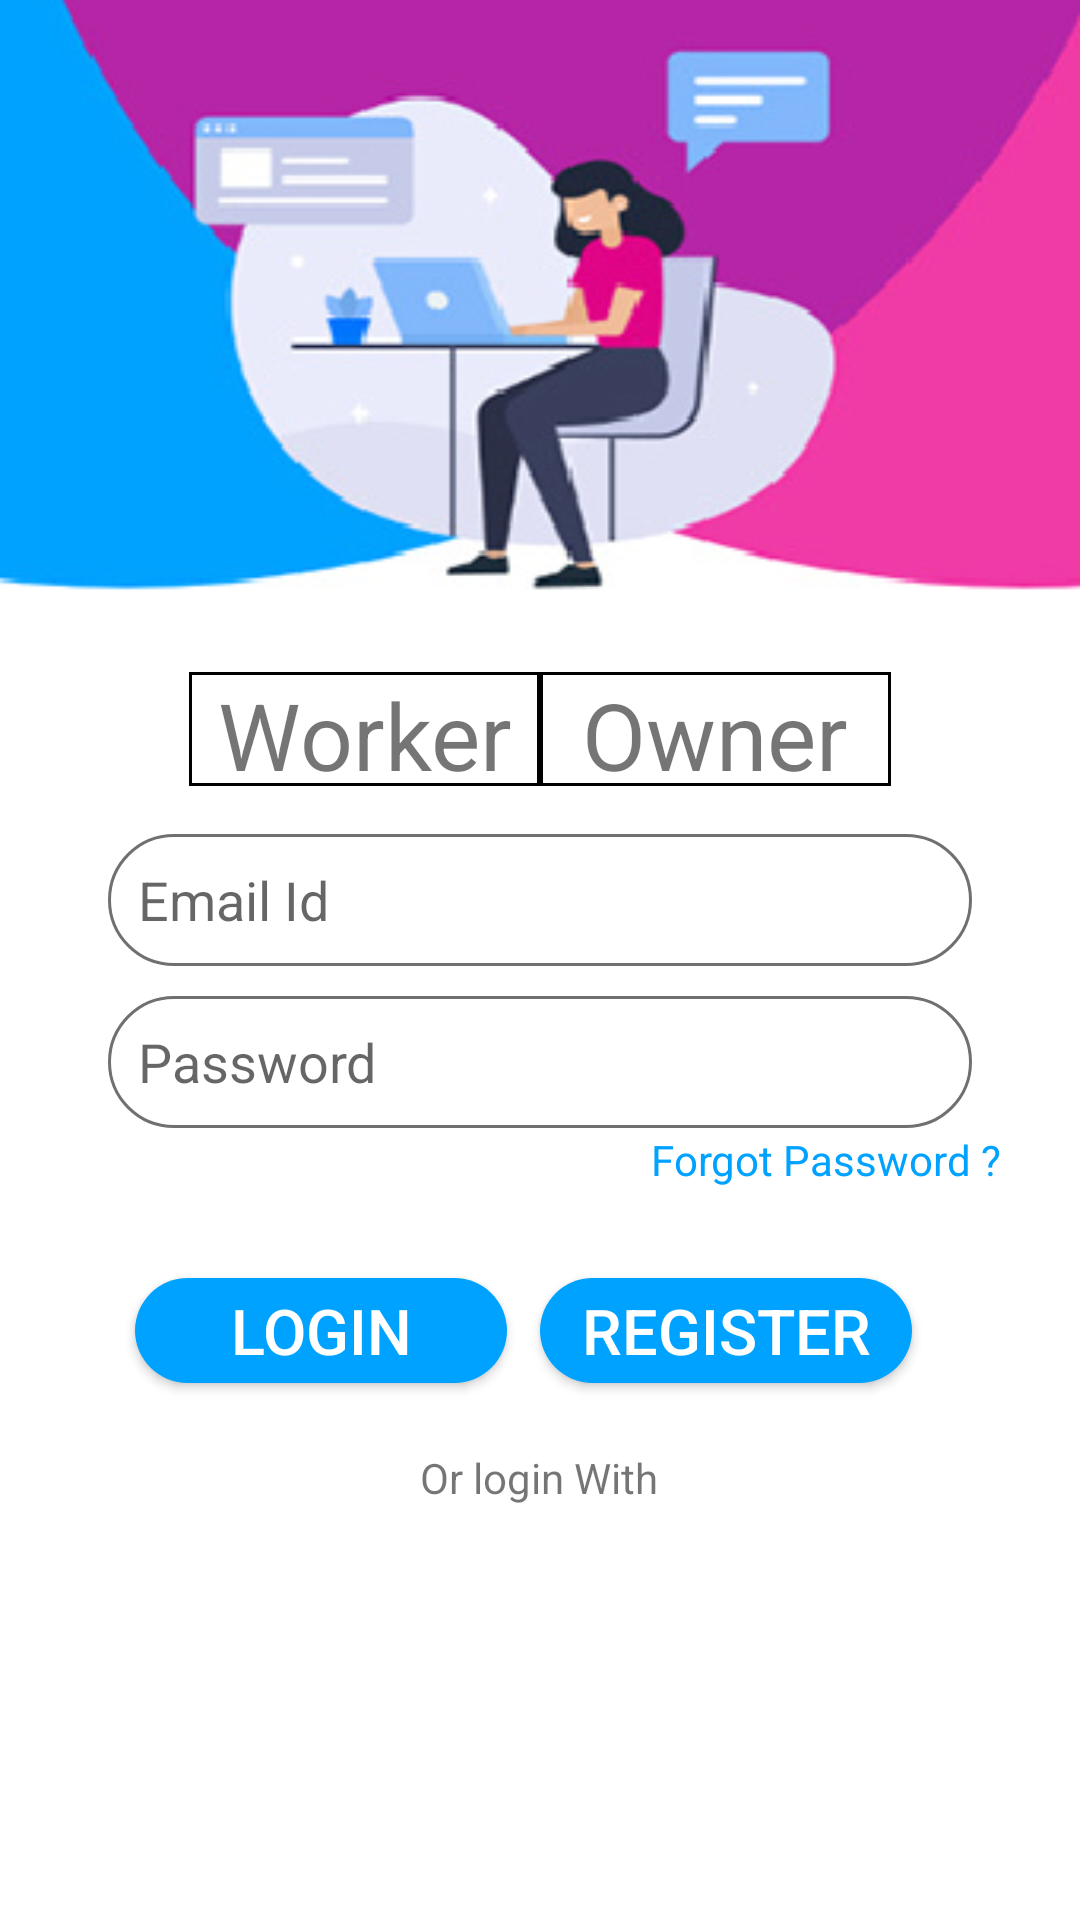

The Android layout XML behind this screen, and the referenced resources:
<!-- AndroidManifest.xml: application theme AppTheme -->
<!-- res/layout/activity_main.xml -->
<?xml version="1.0" encoding="utf-8"?>
<RelativeLayout xmlns:android="http://schemas.android.com/apk/res/android"
    xmlns:app="http://schemas.android.com/apk/res-auto"
    xmlns:tools="http://schemas.android.com/tools"
    android:layout_width="match_parent"
    android:layout_height="match_parent"
    android:background="@drawable/loginpage"
    tools:context=".MainActivity">
    <TextView
        android:id="@+id/text_worker"
        android:layout_width="117dp"
        android:layout_height="38dp"
        android:layout_marginTop="224dp"
        android:layout_marginLeft="63dp"
        android:textSize="31sp"
        android:background="@drawable/textview"
        android:textAlignment="center"
        android:text="Worker" />
    <TextView
        android:id="@+id/text_owner"
        android:layout_width="117dp"
        android:layout_height="38dp"
        android:layout_marginTop="224dp"
        android:textAlignment="center"
        android:background="@drawable/textview"
        android:layout_marginLeft="180dp"

        android:textSize="31sp"
        android:text="@string/owner" />




    <Button
        android:id="@+id/login_button"
        android:layout_width="124dp"
        android:layout_height="35dp"
        android:layout_marginLeft="45dp"
        android:layout_marginTop="426dp"


        android:background="@drawable/button_design"
        android:text="Login"
        android:textAlignment="center"
        android:textColor="#FFFFFF"
        android:textSize="21sp"
     />

    <Button
        android:id="@+id/register_button"
        android:layout_width="124dp"
        android:layout_height="35dp"
        android:layout_marginLeft="180dp"
        android:layout_marginTop="426dp"
        android:background="@drawable/button_design"


        android:text="Register"
        android:textAlignment="center"
        android:textColor="#FFFFFF"
        android:textSize="21sp" />

   <EditText
       android:id="@+id/email"
       android:layout_width="288dp"
       android:layout_height="44dp"
       android:layout_marginTop="278dp"
       android:layout_marginLeft="36dp"
       android:background="@drawable/login"
       android:paddingLeft="10dp"
       android:hint="Email Id"
       android:drawableLeft="@drawable/person"
       android:drawablePadding="10dp"
       />

    <EditText
    android:id="@+id/password"
    android:layout_width="288dp"
    android:layout_height="44dp"
    android:layout_marginTop="332dp"
    android:layout_marginLeft="36dp"
    android:background="@drawable/login"
    android:paddingLeft="10dp"
    android:hint="Password"
    android:drawableLeft="@drawable/password"
    android:drawablePadding="10dp"
    />
    <TextView
        android:layout_width="wrap_content"
        android:layout_height="wrap_content"
        android:layout_marginLeft="217dp"
        android:layout_marginTop="377dp"
        android:text="Forgot Password ?"
        android:textColor="#00A2FF"/>
    <TextView
        android:layout_width="wrap_content"
        android:layout_height="wrap_content"
        android:layout_marginTop="483dp"
        android:layout_marginLeft="140dp"
        android:text="Or login With"
        android:textSize="14sp"/>


    </RelativeLayout>
<!-- resources referenced by this layout -->
<resources>
  <!-- drawable button_design (drawable) -->
  <?xml version="1.0" encoding="utf-8"?>
  <shape xmlns:android="http://schemas.android.com/apk/res/android"
      android:shape="rectangle">
      <corners
          android:radius="24dp"/>
      <gradient
          android:startColor="#00A2FF"
          android:endColor="#00A2FF"/>
  
  </shape>
  <!-- drawable login (drawable) -->
  <?xml version="1.0" encoding="utf-8"?>
  <shape xmlns:android="http://schemas.android.com/apk/res/android"
      android:shape="rectangle">
  <corners
      android:radius="33sp"/>
  
      <gradient
          android:startColor="#FFFFFF"
          android:endColor="#FFFFFF"/>
      <stroke
          android:width="1dp"
          android:color="#707070"/>
  
  </shape>
  <!-- drawable loginpage: png bitmap (drawable, 59713 bytes) -->
  <!-- drawable textview (drawable) -->
  <?xml version="1.0" encoding="utf-8"?>
  <shape xmlns:android="http://schemas.android.com/apk/res/android"
      android:shape="rectangle">
  
      <gradient
          android:startColor="#FFFFFF"
          android:endColor="#FFFFFF"/>
      <stroke
          android:width="1dp"/>
  
  </shape>
  <string name="owner">Owner</string>
  <style name="AppTheme" parent="Theme.AppCompat.Light.NoActionBar">
          
          <item name="colorPrimary">@color/colorPrimary</item>
          <item name="colorPrimaryDark">@color/colorPrimaryDark</item>
          <item name="colorAccent">@color/colorAccent</item>
      </style>
  <color name="colorPrimary">#F03AB6</color>
  <color name="colorPrimaryDark">#F03AB6</color>
  <color name="colorAccent">#F03AB6</color>
</resources>
